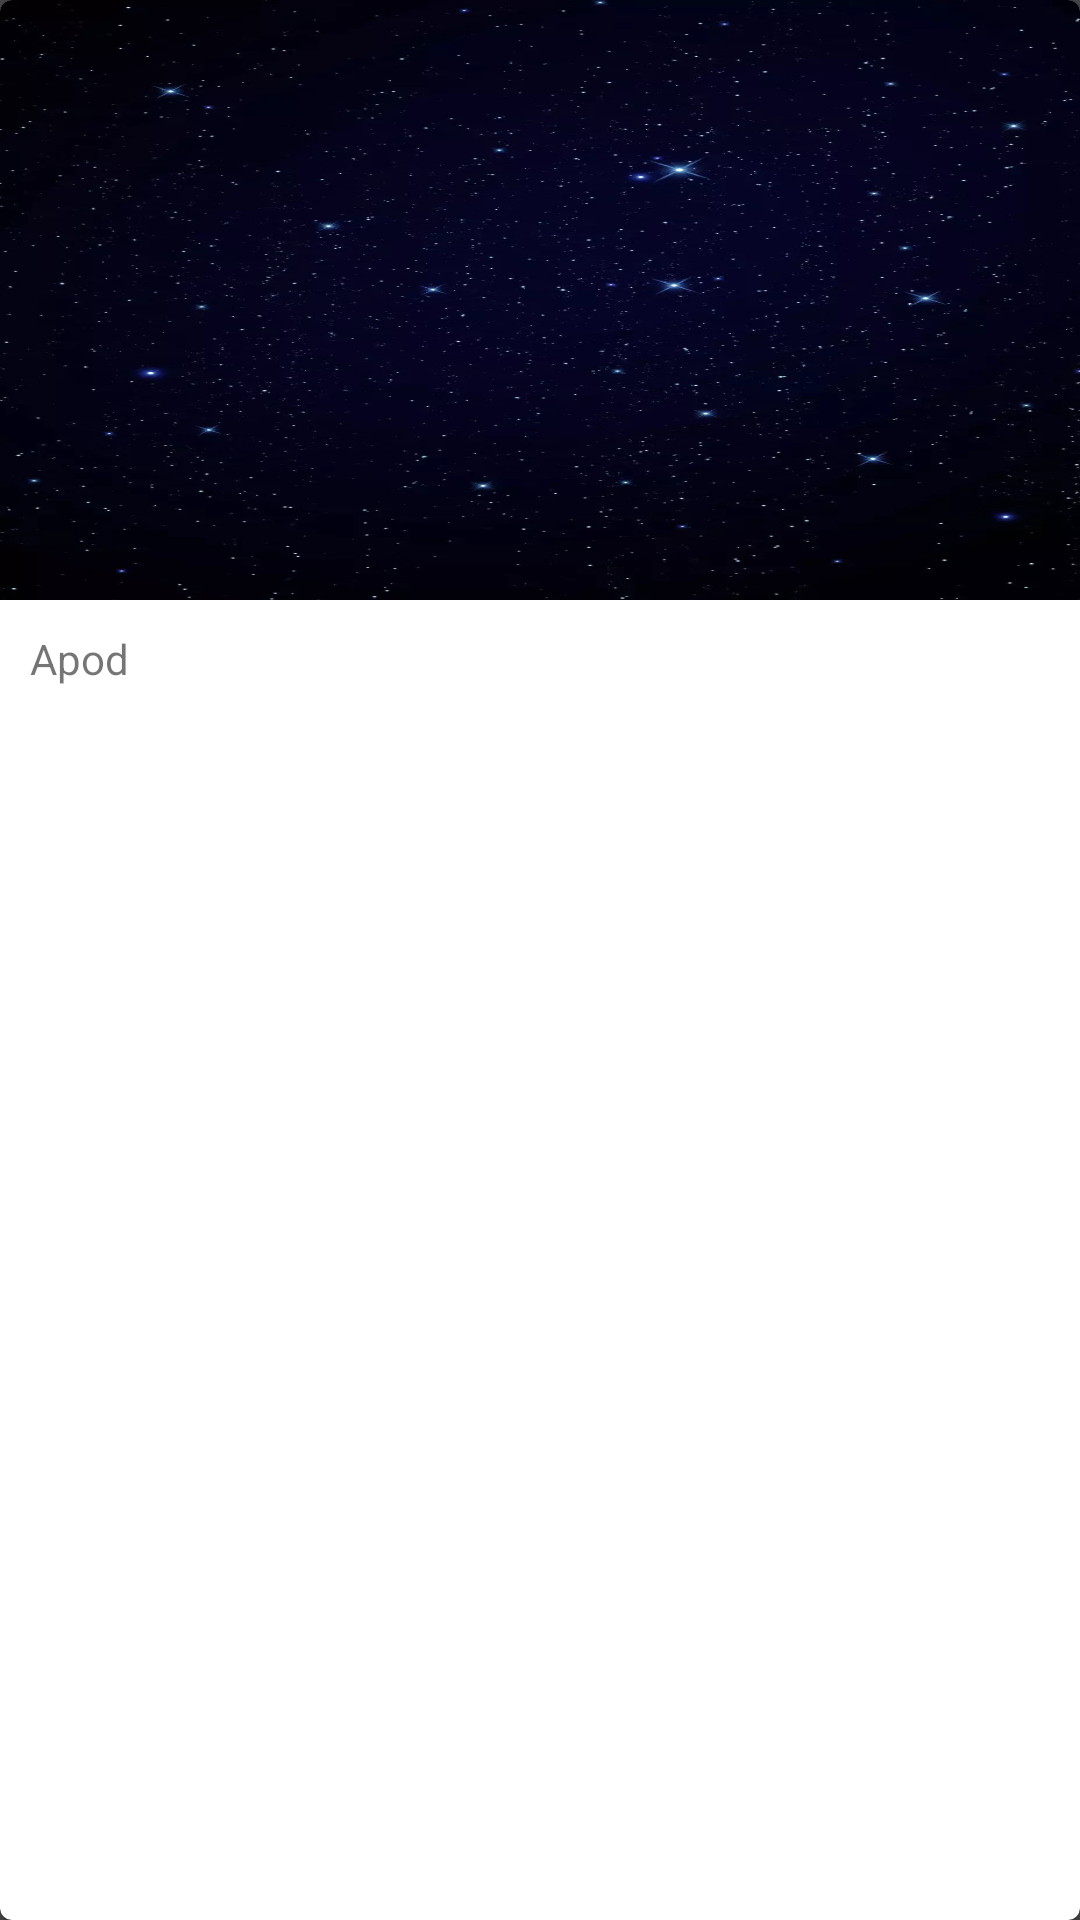

The Android layout XML behind this screen, and the referenced resources:
<!-- AndroidManifest.xml: application theme AppTheme -->
<!-- res/layout/large_item_card.xml -->
<?xml version="1.0" encoding="utf-8"?>
<android.support.v7.widget.CardView
    xmlns:android="http://schemas.android.com/apk/res/android"
    xmlns:app="http://schemas.android.com/apk/res-auto"
    android:layout_width="match_parent"
    android:layout_height="wrap_content"
    app:cardCornerRadius="4dp"
    android:clickable="true"
    android:foreground="?android:attr/selectableItemBackground"
    android:focusable="true">

    <LinearLayout
        android:orientation="vertical"
        android:layout_width="match_parent"
        android:layout_height="match_parent">

        <ImageView
            android:id="@+id/apod_image"
            android:layout_width="match_parent"
            android:layout_height="200dp"
            android:background="@drawable/start"/>

        <TextView
            android:layout_width="match_parent"
            android:layout_height="wrap_content"
            android:padding="10dp"
            android:text="Apod"
            />

    </LinearLayout>

</android.support.v7.widget.CardView>
<!-- resources referenced by this layout -->
<resources>
  <!-- drawable start: jpg bitmap (drawable, 39605 bytes) -->
  <style name="AppTheme" parent="Theme.AppCompat.Light.NoActionBar">
          <item name="colorPrimary">@color/colorPrimary</item>
          <item name="colorPrimaryDark">@color/colorPrimaryDark</item>
          <item name="colorAccent">@color/colorAccent</item>
          <item name="android:colorBackground">@color/colorAccent</item>
          <item name="android:windowAnimationStyle">@style/Animation</item>
      </style>
  <color name="colorPrimary">#212121</color>
  <color name="colorPrimaryDark">#000000</color>
  <color name="colorAccent">#484848</color>
  <style name="Animation" parent="@android:style/Animation.Activity">
          <item name="android:activityOpenEnterAnimation">@anim/slide_in_right</item>
          <item name="android:activityOpenExitAnimation">@anim/slide_out_left</item>
          <item name="android:activityCloseEnterAnimation">@anim/slide_in_left</item>
          <item name="android:activityCloseExitAnimation">@anim/slide_out_right</item>
      </style>
</resources>
